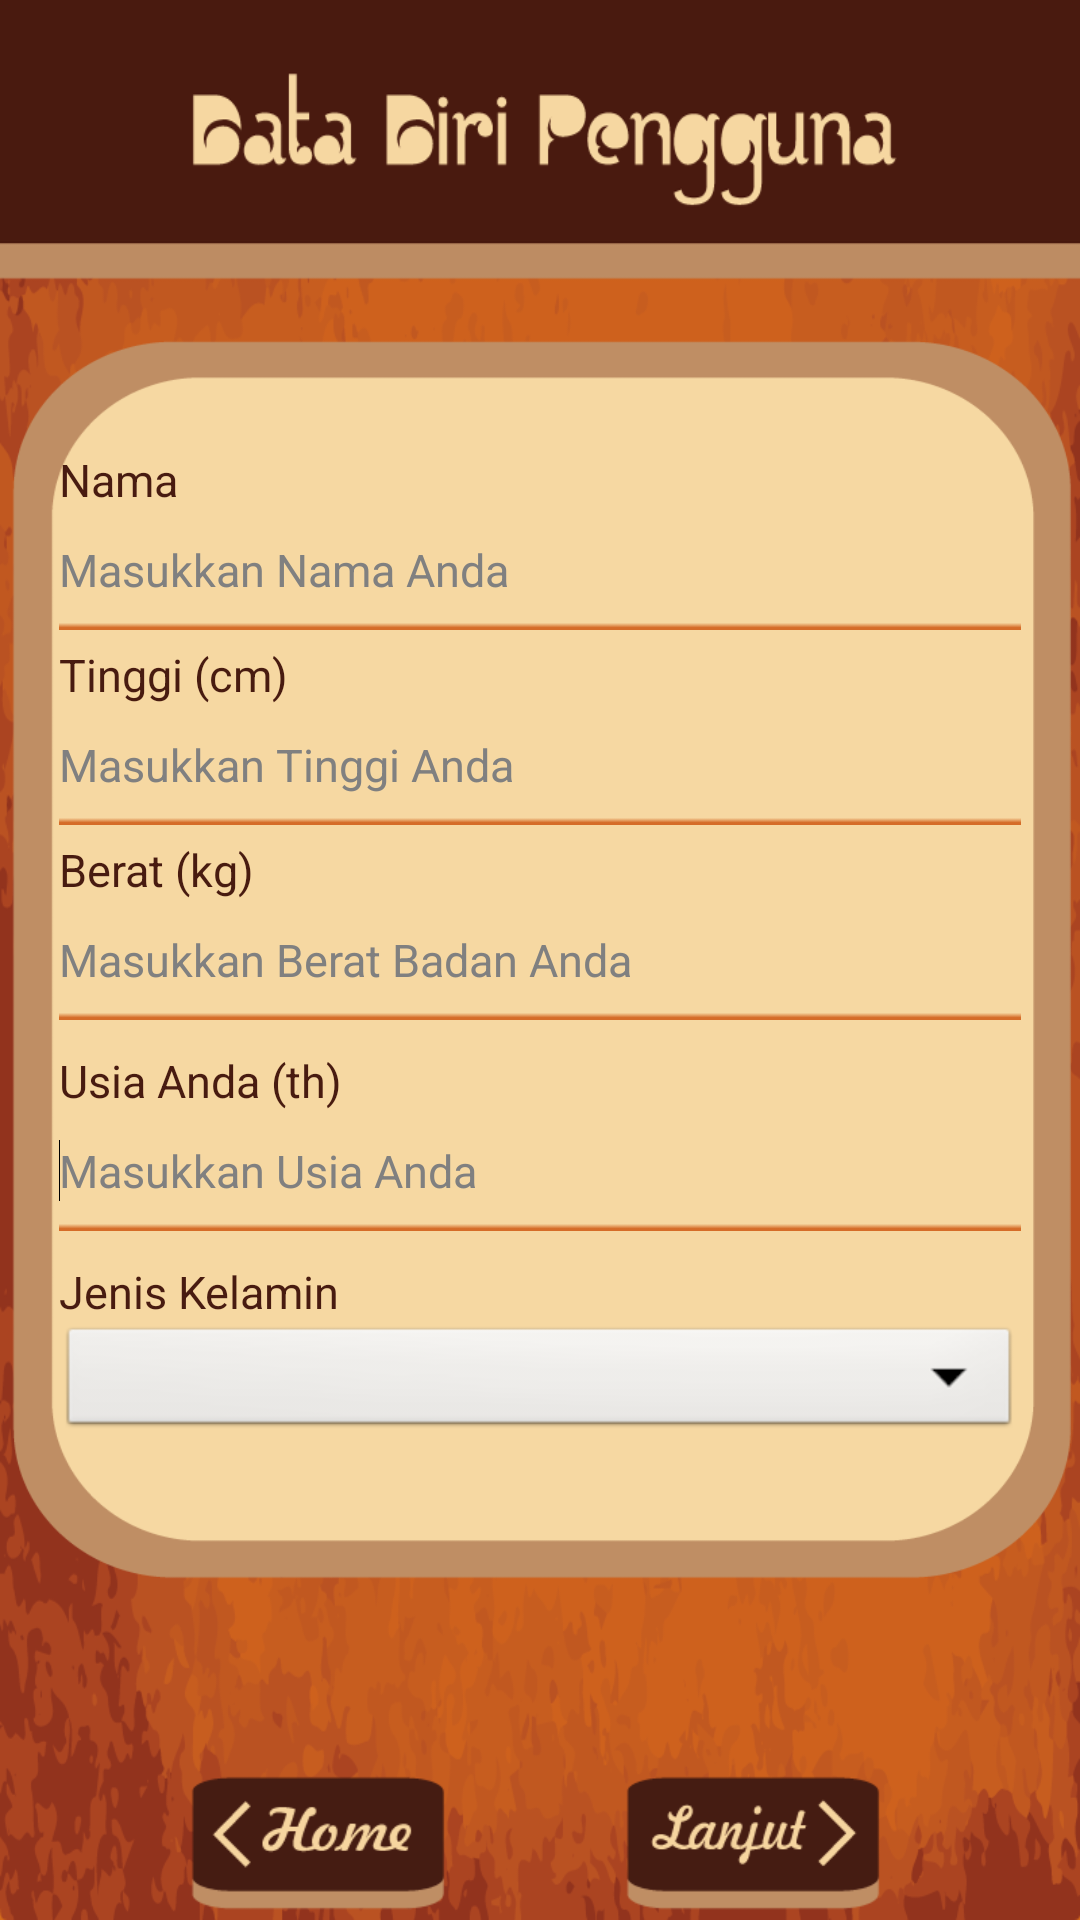

Here is an Android app screen rendered from its layout file. Give the layout XML and the strings, colors and styles it references.
<!-- AndroidManifest.xml: application theme android:Theme.NoTitleBar -->
<!-- res/layout/hitungkalori.xml -->
<RelativeLayout xmlns:android="http://schemas.android.com/apk/res/android"
    xmlns:tools="http://schemas.android.com/tools"
    android:layout_width="wrap_content"
    android:layout_height="match_parent"
    android:layout_centerHorizontal="true"
    android:layout_centerVertical="true"    
    android:background="@drawable/isihalaman"
    android:paddingBottom="@dimen/activity_vertical_margin"
    android:paddingLeft="@dimen/activity_horizontal_margin"
    android:paddingRight="@dimen/activity_horizontal_margin"
    android:paddingTop="@dimen/activity_vertical_margin" >
   
   <ImageView
       android:id="@+id/imageView"
       android:layout_width="wrap_content"
       android:layout_height="wrap_content"            
       android:layout_centerHorizontal="true"
       android:layout_centerVertical="true"       
       android:src="@drawable/background" />    
    
<RelativeLayout 
    android:layout_width="wrap_content"
    android:layout_height="670dp"
    android:layout_centerHorizontal="true"
    android:layout_centerVertical="true"
    android:paddingBottom="@dimen/activity_vertical_margin"
    android:paddingLeft="20dp"
    android:paddingRight="20dp"
    android:paddingTop="@dimen/activity_vertical_margin" >  


  <TextView
        android:id="@+id/label_nama"
        android:layout_width="wrap_content"
        android:layout_height="wrap_content"
        android:layout_alignLeft="@+id/input_nama"
        android:layout_marginTop="10dp"
        android:text="@string/nama"
        android:layout_above="@+id/input_nama"
        android:textSize="15sp"
        android:textColor="#481B10"
        android:textAppearance="?android:attr/textAppearanceMedium" />
    
     <EditText
         android:id="@+id/input_nama"
         android:layout_width="wrap_content"
         android:layout_height="40dp"
         android:layout_above="@+id/input_tinggi"
         android:layout_alignLeft="@+id/input_tinggi"
         android:layout_alignRight="@+id/input_tinggi"
         android:layout_marginBottom="25dp"
         android:ems="20"
         android:hint="@string/nama_hint"
         android:inputType="textPersonName"
         android:background="@drawable/input"
         android:textSize="15sp" >

         <requestFocus />
     </EditText>
   
    <TextView
        android:id="@+id/label_tinggi"
        android:layout_width="wrap_content"
        android:layout_height="wrap_content"
        android:layout_alignLeft="@+id/input_tinggi"
        android:layout_marginTop="10dp"
        android:text="@string/tinggi"
        android:layout_above="@+id/input_tinggi"
        android:textSize="15sp"
        android:textColor="#481B10"
        android:textAppearance="?android:attr/textAppearanceMedium" />   
    
    <EditText
         android:id="@+id/input_tinggi"
         android:layout_width="wrap_content"
         android:layout_height="40dp"
         android:layout_above="@+id/input_berat"
         android:layout_alignLeft="@+id/label_berat"
         android:layout_alignRight="@+id/input_berat"
         android:layout_marginBottom="25dp"
         android:ems="20"
         android:hint="@string/tinggi_hint"
         android:inputType="number"
         android:background="@drawable/input"
         android:textSize="15sp" >

         <requestFocus />
     </EditText>

     <TextView
        android:id="@+id/label_berat"
        android:layout_width="wrap_content"
        android:layout_height="wrap_content"
        android:layout_alignLeft="@+id/input_berat"
        android:layout_marginTop="10dp"
        android:text="@string/berat"
        android:layout_above="@+id/input_berat"
        android:textSize="15sp"
        android:textColor="#481B10"
        android:textAppearance="?android:attr/textAppearanceMedium" />
     
     <EditText
         android:id="@+id/input_berat"
         android:layout_width="wrap_content"
         android:layout_height="40dp"
         android:layout_centerHorizontal="true"
         android:layout_centerVertical="true"
         android:ems="21"
         android:hint="@string/berat_hint"
         android:inputType="number"
         android:background="@drawable/input"
         android:textSize="15sp" >

         <requestFocus />
     </EditText>
     
     <TextView
        android:id="@+id/label_usia"
        android:layout_width="wrap_content"
        android:layout_height="wrap_content"
        android:layout_alignLeft="@+id/input_berat"
        android:layout_marginTop="10dp"
        android:text="@string/usia"
        android:layout_below="@+id/input_berat"
        android:textSize="15sp"
        android:textColor="#481B10"
        android:textAppearance="?android:attr/textAppearanceMedium" />

    <EditText
        android:id="@+id/input_usia"
        android:layout_width="wrap_content"
        android:layout_height="40dp"
        android:layout_alignLeft="@+id/label_usia"
        android:layout_alignRight="@+id/input_berat"
        android:layout_below="@+id/label_usia"
        android:ems="20"
        android:inputType="number"
        android:background="@drawable/input" 
        android:textSize="15sp"
        android:hint="@string/usia_hint">

         <requestFocus />
     </EditText>
     
     <TextView
        android:id="@+id/label_jenis"
        android:layout_width="wrap_content"
        android:layout_height="wrap_content"
        android:layout_alignLeft="@+id/input_usia"
        android:layout_marginTop="10dp"
        android:text="@string/jeniskelamin"
        android:layout_below="@+id/input_usia"
        android:textSize="15sp"
        android:textColor="#481B10"
        android:textAppearance="?android:attr/textAppearanceMedium" /> 
          
     <Spinner
        android:id="@+id/jenis_kelamin"
        android:layout_width="match_parent"
        android:layout_height="40dp"
        android:layout_alignLeft="@+id/label_jenis"
        android:layout_alignRight="@+id/input_usia"
        android:layout_below="@+id/label_jenis"                     
        android:prompt="@string/pilih_jenis" />
     
     <RadioGroup
         android:id="@+id/gejala"
         android:layout_width="fill_parent"
         android:layout_height="wrap_content"
         android:layout_alignLeft="@+id/label_jenis"
         android:layout_below="@+id/jenis_kelamin"
         android:orientation="vertical"
         android:textSize="8sp" >

	</RadioGroup>	
    
     <ImageView
         android:id="@+id/btn1"
         android:layout_width="50dp"
         android:layout_height="30dp"
         android:src="@drawable/play"         
         android:layout_alignParentBottom="true"
         android:layout_centerHorizontal="true" />  
              
     <Button
         android:id="@+id/kembali"
         style="@style/previous"         
         android:layout_alignParentBottom="true"
         android:layout_toLeftOf="@+id/btn1"
         android:textColor="#F5F5F5"
         android:textSize="15sp" />

     <Button
         android:id="@+id/proses"
         style="@style/next"         
         android:layout_alignParentBottom="true"
         android:layout_toRightOf="@+id/btn1"
         android:onClick="hitungKalori"
         android:textColor="#F5F5F5"
         android:textSize="15sp" />


	</RelativeLayout>               
</RelativeLayout>
<!-- resources referenced by this layout -->
<resources>
  <!-- drawable background: png bitmap (drawable-xhdpi, 10486 bytes) -->
  <!-- drawable input: png bitmap (drawable-xhdpi, 168 bytes) -->
  <!-- drawable isihalaman: png bitmap (drawable-xhdpi, 226773 bytes) -->
  <!-- drawable play: png bitmap (drawable-xhdpi, 1300 bytes) -->
  <string name="berat">Berat (kg)</string>
  <string name="berat_hint">Masukkan Berat Badan Anda</string>
  <string name="jeniskelamin">Jenis Kelamin</string>
  <string name="nama">Nama</string>
  <string name="nama_hint">Masukkan Nama Anda</string>
  <string name="pilih_jenis">Pilih Jenis Kelamin</string>
  <string name="tinggi">Tinggi (cm)</string>
  <string name="tinggi_hint">Masukkan Tinggi Anda</string>
  <string name="usia">Usia Anda (th)</string>
  <string name="usia_hint">Masukkan Usia Anda</string>
  <style name="next" parent="@android:style/Widget.Button">
          <item name="android:layout_width">wrap_content</item>
          <item name="android:layout_height">wrap_content</item>
  	    <item name="android:background">@drawable/next_button</item>
      </style>
  <style name="previous" parent="@android:style/Widget.Button">
          <item name="android:layout_width">wrap_content</item>
          <item name="android:layout_height">wrap_content</item>
  	    <item name="android:background">@drawable/previous_button</item>
      </style>
  <!-- drawable next_button (drawable) -->
  <?xml version="1.0" encoding="utf-8"?>
  <selector xmlns:android="http://schemas.android.com/apk/res/android">
      
      <item android:drawable="@drawable/nextbuttonpressed" android:state_pressed="true"/>
      <item android:drawable="@drawable/nextbutton"/>
  
  </selector>
  <!-- drawable previous_button (drawable) -->
  <?xml version="1.0" encoding="utf-8"?>
  <selector xmlns:android="http://schemas.android.com/apk/res/android">
      
      <item android:drawable="@drawable/previousbuttonpressed" android:state_pressed="true"/>
      <item android:drawable="@drawable/previousbutton"/>
  
  </selector>
  <!-- drawable nextbuttonpressed: png bitmap (drawable-xhdpi, 3327 bytes) -->
  <!-- drawable nextbutton: png bitmap (drawable-xhdpi, 3313 bytes) -->
  <!-- drawable previousbuttonpressed: png bitmap (drawable-xhdpi, 3157 bytes) -->
  <!-- drawable previousbutton: png bitmap (drawable-xhdpi, 3146 bytes) -->
</resources>
